Run: headless pygame with SDL's dummy video driver; simulated clock (each Clock.tick advances the game by its frame time, no real sleeping); random seed 0; keys injected as events and as key.get_pressed() state; no mouse input.
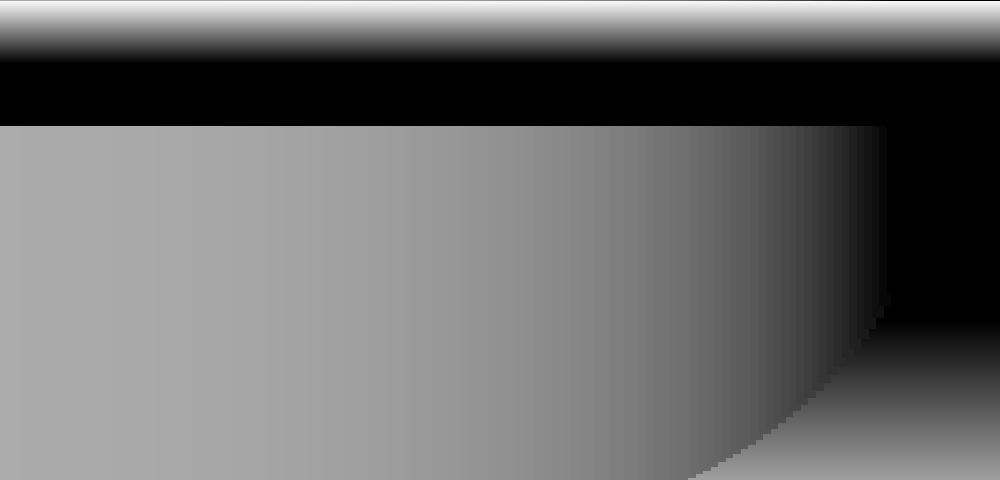
Frame 1 of 2 · flips 1–60 · no input
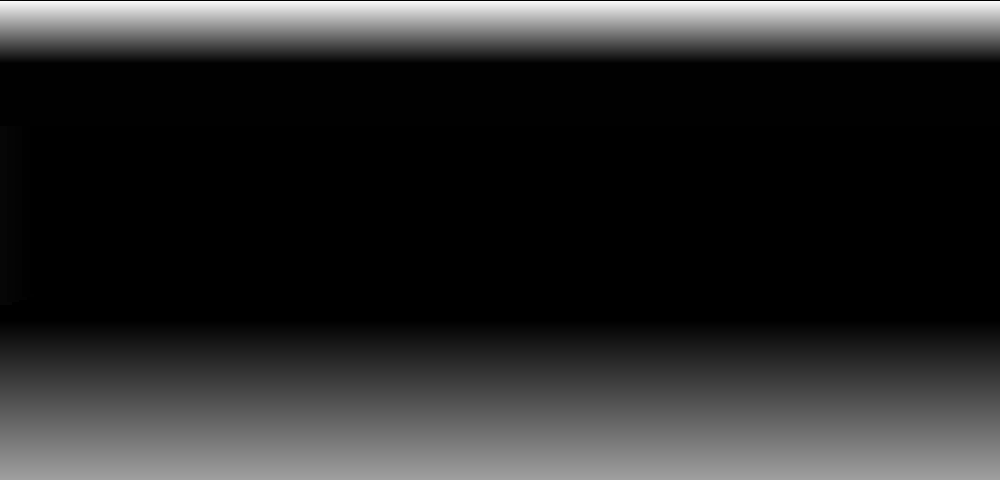
Frame 2 of 2 · flips 61–180 · tapped SPACE, RETURN · held RIGHT (→), D

The pygame program that drew these frames:

import sys

import random
import pygame
import math
from pygame.locals import *

pygame.init()

fps = 60
fpsClock = pygame.time.Clock()

width, height = 1000, 480

screen = pygame.display.set_mode((width, height))
top_screen = pygame.Surface((width, height/2))





global_x = 0
global_y = 0


resolution = 3
#colours
RED = (255, 0, 0)
class player:
    def __init__(self):
        self.speed = 10
        self.x = width/2
        self.y = height/2
        self.fov = 80
        self.direction = 0
p1 = player()
class object:
    def __init__(self, x, y, size_x, size_y):
        self.x = x
        self.y = y
        self.size_x = size_x
        self.size_y = size_y
        self.colour = (100, 100, 100)

    def get_rect(self):
        return pygame.Rect(self.x, self.y, self.size_x, self.size_y)
    def display(self):
        pygame.draw.rect(screen, self.colour, pygame.Rect(self.x + global_x, self.y + global_y, self.size_x, self.size_y))
class ray:
    def __init__(self, x, y, x_vel, y_vel):
        self.x = x
        self.y = y
        self.x_vel = x_vel
        self.y_vel = y_vel
        self.distance_x = 0
        self.distance_y = 0
        self.distance = 0

    def get_rect(self):
        return pygame.Rect(self.x, self.y, 10*resolution/5, 10*resolution/5)

    def display(self):
        pygame.draw.rect(screen, (255, 255, 0), pygame.Rect(self.x + global_x, self.y + global_y, 10*resolution/5, 10*resolution/5))




def create_level():
    global objects
    objects = []

    for x in range(5):
        objects.append(object(random.randint(0, 1000), random.randint(0, 1000), random.randint(100, 200), random.randint(100, 200)))

    for obj in objects.copy():
        if obj.x > p1.x + 100 or obj.x < p1.x - 300 or obj.y > p1.y + 100 or obj.y < p1.y - 280:
            pass
        else:
            objects.remove(obj)


    objects.append(object(0, 0, 1000, 100))
    objects.append(object(0, 0, 100, 1000))
    objects.append(object(0, 1000, 1100, 100))
    objects.append(object(1000, 0, 100, 1000))

def check_hitboxes(placex, placey):

    for obj in objects:
        if placex*-1 > obj.x - p1.x and placex*-1 < obj.x  + obj.size_x - p1.x and placey*-1 > obj.y - p1.y and placey*-1 < obj.y  + obj.size_y - p1.y:

            return False
    return True


def shoot_ray(direction, direct):
    global global_x
    global global_y
    distance_x = 0
    distance_y = 0




    direction -= 90
    direction = direction * math.pi/180
    r1 = ray(global_x * -1 + p1.x, global_y * -1 + p1.y, math.cos(direction) * 4*resolution, math.sin(direction) * 4*resolution)

    moved = True
    while moved == True:

        for obj in objects:
            if r1.get_rect().colliderect(obj.get_rect()):
                moved = False
                while r1.get_rect().colliderect(obj.get_rect()):
                    r1.x -= r1.x_vel * 0.01
                    r1.y -= r1.y_vel * 0.01
                    r1.distance_x -= r1.x_vel * 0.01
                    r1.distance_y -= r1.y_vel * 0.01
                r1.display()
        if moved == True:
            r1.x += r1.x_vel
            r1.y += r1.y_vel
            r1.distance_x += r1.x_vel
            r1.distance_y += r1.y_vel
    r1.distance = math.sqrt((r1.distance_x ** 2 + r1.distance_y ** 2))
    #r1.distance = r1.distance * math.cos(direction)
    rays.append(r1)






def get_input():
    global global_x
    global global_y


    keys_pressed = pygame.key.get_pressed()  # Gets all pressed keys

    direction = p1.direction * (math.pi/180)
    direction -= 180
    x_vel = math.cos(direction) * p1.speed
    y_vel = math.sin(direction) * p1.speed


    if keys_pressed[pygame.K_a] and keys_pressed[
        pygame.K_w]:  # these check if you are trying to move diagonally, and if so reduce your speed to normal (speed/1.41)
        global_x += p1.speed / 1.41
        global_y += p1.speed / 1.41
        if check_hitboxes(global_x, global_y) == False:
            global_x -= p1.speed / 1.41
            global_y -= p1.speed / 1.41
    elif keys_pressed[pygame.K_a] and keys_pressed[pygame.K_s]:  # A+S
        global_x += p1.speed / 1.41
        global_y -= p1.speed / 1.41
        if check_hitboxes(global_x, global_y) == False:
            global_x -= p1.speed / 1.41
            global_y += p1.speed / 1.41
    elif keys_pressed[pygame.K_w] and keys_pressed[pygame.K_d]:  # W+D
        global_x -= p1.speed / 1.41
        global_y += p1.speed / 1.41
        if check_hitboxes(global_x, global_y) == False:
            global_x += p1.speed / 1.41
            global_y -= p1.speed / 1.41
    elif keys_pressed[pygame.K_d] and keys_pressed[pygame.K_s]:  # D+S
        global_x -= p1.speed / 1.41
        global_y -= p1.speed / 1.41
        if check_hitboxes(global_x, global_y) == False:
            global_x += p1.speed / 1.41
            global_y += p1.speed / 1.41


    else:
        if keys_pressed[pygame.K_a]:  # movement for only one key pressed
            pass  # Move left
            if check_hitboxes(global_x, global_y) == False:
                pass

        if keys_pressed[pygame.K_d]:

            pass


            if check_hitboxes(global_x, global_y) == False:
                pass

        if keys_pressed[pygame.K_w]:
            global_y += y_vel
            global_x += x_vel

            if check_hitboxes(global_x, global_y) == False:
                global_y -= y_vel
                global_x -= x_vel



        if keys_pressed[pygame.K_s]:
            global_y -= y_vel
            global_x -= x_vel
            if check_hitboxes(global_x, global_y) == False:
                global_y += y_vel
                global_x += x_vel
    if keys_pressed[pygame.K_LEFT]:
        p1.direction -= 4
    if keys_pressed[pygame.K_RIGHT]:
        p1.direction += 4

def render_3d_world():

    global top_screen


    pygame.draw.rect(screen, (0, 0, 0), pygame.Rect(0, height/2, width, 150))


    for x in range(255):
        pygame.draw.rect(screen, (x, x, x), pygame.Rect(0, height/2+80+x, width, 10))




    for i, ray in enumerate(rays):
        colour = 255 - ray.distance*0.6
        if colour < 0:
            colour = 0
        if colour > 255:
            colour = 255
        pygame.draw.rect(screen, (colour, colour, colour), pygame.Rect(((width/len(rays))*i), height/2, 12, height-ray.distance))
        pygame.draw.rect(top_screen, (colour, colour, colour), pygame.Rect(((width / len(rays))*i), 0, 12, ray.distance))

    top_screen = pygame.transform.flip(top_screen, False, True)
    for x in range(255):
        pygame.draw.rect(top_screen, (abs(x-255), abs(x-255), abs(x-255)), pygame.Rect(0, x/4, width, x/4))
    screen.blit(top_screen, (0, 0))


counter = 0

def display():
    global rays
    global direct
    global counter
    pygame.draw.rect(screen, RED, pygame.Rect(p1.x, p1.y, 5, 5))



    for object in objects:


        object.display()
    #pygame.draw.polygon(screen, (255, 0, 0),
                        #points=[(p1.x, p1.y), (p1.direction + 360, 100), (p1.direction + 360 + p1.fov, 100)])
    rays = []
    total_rays = (round(p1.fov/resolution*5))
    print(total_rays)
    for i in range(total_rays):
        #spacing = ((i - (round(total_rays/2)))) * 0.1
        spacing = 0
        shoot_ray(p1.direction + i*resolution/5-spacing,0)

    render_3d_world()
    counter += 1
    if counter > fps*2-30 and counter < fps*2:
        screen.fill((0, 0, 0))
        counter = 0



create_level()
# Game loop.
while True:
    screen.fill((0, 0, 0))

    for event in pygame.event.get():
        if event.type == QUIT:
            pygame.quit()
            sys.exit()
    get_input()

    display()
    # Update.

    # Draw.

    pygame.display.flip()
    fpsClock.tick(fps)
